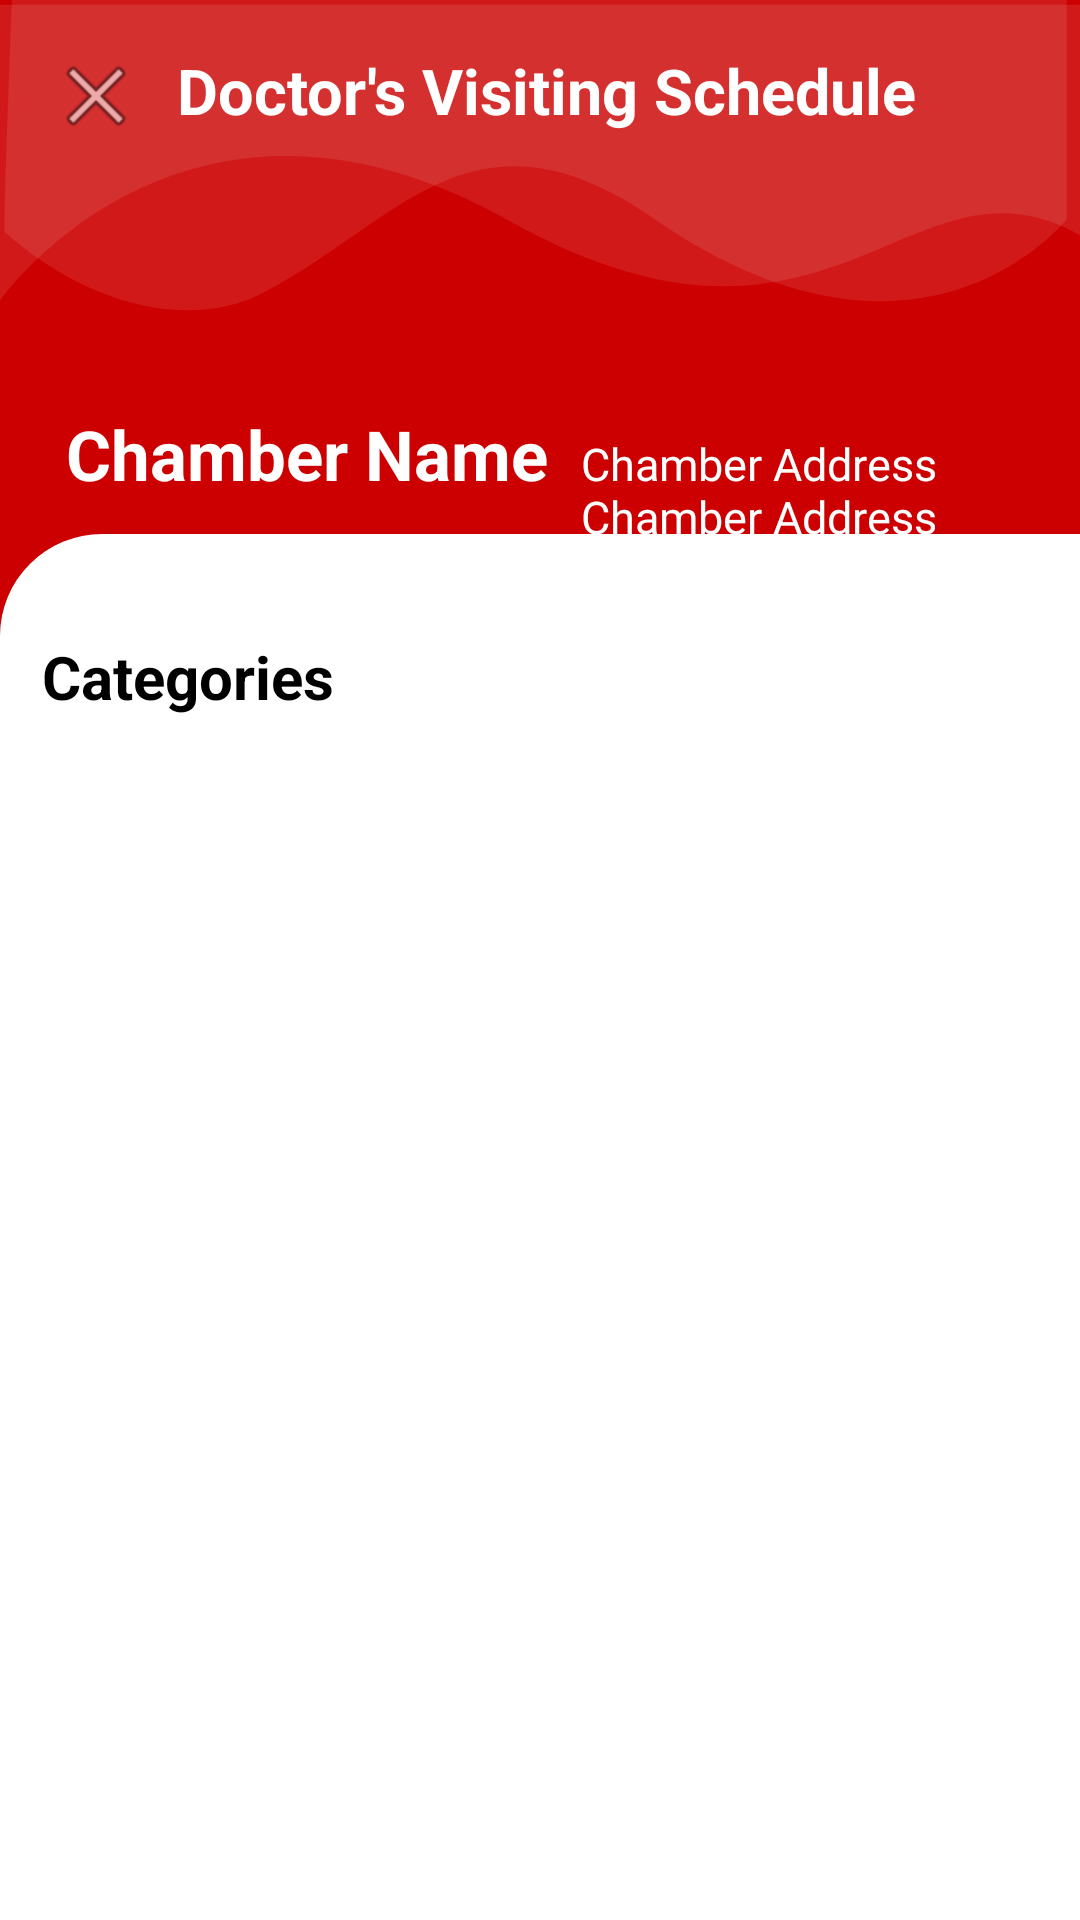

Produce the Android XML layout that renders to this screen, including the resource entries it uses.
<!-- AndroidManifest.xml: application theme AppTheme.NoActionBar -->
<!-- res/layout/fragment_visiting_schedule_for_patient.xml -->
<?xml version="1.0" encoding="utf-8"?>
<androidx.coordinatorlayout.widget.CoordinatorLayout
xmlns:android="http://schemas.android.com/apk/res/android"
xmlns:app="http://schemas.android.com/apk/res-auto"
xmlns:tools="http://schemas.android.com/tools"
android:layout_width="match_parent"
android:layout_height="match_parent"
android:fitsSystemWindows="true"
tools:context=".patient.fragment.VisitingScheduleForPatientFragment">

<com.google.android.material.appbar.AppBarLayout
    android:id="@+id/app_bar"
    android:layout_width="match_parent"
    android:layout_height="212dp"
    android:fitsSystemWindows="true"
    android:background="@drawable/chamber_info_for_patient_top_shape"
    >

    <com.google.android.material.appbar.CollapsingToolbarLayout
        android:id="@+id/toolbar_layout"
        android:layout_width="match_parent"
        android:layout_height="match_parent"
        android:fitsSystemWindows="true"
        app:contentScrim="?attr/colorPrimary"
        app:layout_scrollFlags="scroll|exitUntilCollapsed"
        app:toolbarId="@+id/toolbar"
        >

        <ImageView

            android:layout_width="match_parent"
            android:layout_height="wrap_content"
            android:background="@drawable/ic_login_bk"
            android:contentDescription="login background"
            android:rotation="180"
            />
        <ImageView
            android:id="@+id/closeFragment"
            android:layout_width="wrap_content"
            android:layout_height="wrap_content"
            android:layout_margin="@dimen/fab_margin"
            android:clickable="true"
            app:srcCompat="@android:drawable/ic_menu_close_clear_cancel"
            />
        <ImageView
            android:id="@+id/tobBarMenu"
            android:layout_width="wrap_content"
            android:layout_height="wrap_content"
            android:layout_margin="@dimen/fab_margin"
            android:clickable="true"
            app:srcCompat="@drawable/menu"
            android:layout_gravity="right"
            />
        <TextView
            android:layout_width="wrap_content"
            android:layout_height="wrap_content"
            android:text="Doctor's Visiting Schedule"
            android:textStyle="bold"
            android:textSize="21sp"
            android:textColor="@color/white"

            android:layout_marginTop="16dp"
            android:layout_marginLeft="59dp"
            />
        <LinearLayout
            android:layout_width="wrap_content"
            android:layout_height="55dp"
            android:orientation="horizontal"
            android:layout_marginStart="22dp"
            android:layout_marginTop="136dp"
            >

            <TextView
                android:layout_width="wrap_content"
                android:layout_height="wrap_content"
                android:id="@+id/chamberName"
                android:text="Chamber Name"
                android:textSize="23dp"
                android:textStyle="bold"
                android:textColor="@color/white"

                />
            <TextView
                android:layout_width="wrap_content"
                android:layout_height="wrap_content"
                android:id="@+id/chamberAddress"
                android:text="Chamber Address Chamber Address"
                android:textSize="15dp"
                android:textColor="@color/white"
                android:layout_marginLeft="11dp"
                />
        </LinearLayout>


    </com.google.android.material.appbar.CollapsingToolbarLayout>
</com.google.android.material.appbar.AppBarLayout>



<include layout="@layout/layout_visiting_schedule"
    android:id="@+id/scheduleLayout"
    />




</androidx.coordinatorlayout.widget.CoordinatorLayout>
<!-- res/layout/layout_visiting_schedule.xml (included above) -->
<?xml version="1.0" encoding="utf-8"?>
<androidx.core.widget.NestedScrollView
    xmlns:android="http://schemas.android.com/apk/res/android"
    xmlns:app="http://schemas.android.com/apk/res-auto"
    xmlns:tools="http://schemas.android.com/tools"
    android:layout_width="match_parent"
    android:layout_height="match_parent"
    app:layout_behavior="@string/appbar_scrolling_view_behavior"
    tools:context=".patient.ChamberVisitingScheduleForPatientActivity"
    tools:showIn="@layout/activity_chamber_visiting_schedule_for_patient"
    android:background="@color/white"
    >
    <RelativeLayout
        android:layout_width="match_parent"
        android:layout_height="match_parent"
        >
        <TextView
            android:layout_width="wrap_content"
            android:layout_height="wrap_content"
            android:text="@string/categories"
            android:textSize="20sp"
            android:textStyle="bold"
            android:layout_marginStart="@dimen/layout_schedule_left_margin"
            android:textColor="@color/black"
            />
        <androidx.recyclerview.widget.RecyclerView
            android:layout_marginTop="26dp"
            android:layout_width="match_parent"
            android:layout_height="wrap_content"
            android:id="@+id/specializationFilterRecyclerView"
            />
        <androidx.recyclerview.widget.RecyclerView
            android:layout_width="match_parent"
            android:layout_height="wrap_content"
            android:id="@+id/doctorVisitingScheduleRecyclerView"
            android:layout_below="@+id/specializationFilterRecyclerView"
            />
    </RelativeLayout>


</androidx.core.widget.NestedScrollView>
<!-- res/layout/activity_chamber_visiting_schedule_for_patient.xml (included above) -->
<?xml version="1.0" encoding="utf-8"?>
<androidx.coordinatorlayout.widget.CoordinatorLayout
    xmlns:android="http://schemas.android.com/apk/res/android"
    xmlns:app="http://schemas.android.com/apk/res-auto"
    xmlns:tools="http://schemas.android.com/tools"
    android:layout_width="match_parent"
    android:layout_height="match_parent"

    tools:context=".patient.ChamberVisitingScheduleForPatientActivity">





















































































    <fragment
        android:id="@+id/chamberVisitingScheduleFragmentHolder"
        android:layout_width="match_parent"
        android:layout_height="match_parent"

        android:name="androidx.navigation.fragment.NavHostFragment"
        app:defaultNavHost="true"
        app:navGraph="@navigation/chamber_visiting_schedule_for_patient"
        />


</androidx.coordinatorlayout.widget.CoordinatorLayout>
<!-- resources referenced by this layout -->
<resources>
  <color name="black">#000000</color>
  <color name="white">#FFFFFF</color>
  <dimen name="app_bar_height">240dp</dimen>
  <dimen name="fab_margin">16dp</dimen>
  <dimen name="layout_schedule_left_margin">14dp</dimen>
  <!-- drawable chamber_info_for_patient_top_shape (drawable) -->
  <?xml version="1.0" encoding="utf-8"?>
  <layer-list xmlns:android="http://schemas.android.com/apk/res/android">
  
      <item>
          <shape android:shape="rectangle">
              <solid android:color="@android:color/holo_red_dark"/>
  
          </shape>
      </item>
      <item android:top="178dp">
          <shape android:shape="rectangle">
              <solid android:color="@android:color/white" />
  
  
              <corners
                  android:radius="150dp"
                  android:topRightRadius="0dp"
                  android:bottomLeftRadius="0dp"
                  android:bottomRightRadius="0dp"/>
  
          </shape>
  
      </item>
  
  </layer-list>
  <!-- drawable ic_login_bk (drawable) -->
  <vector xmlns:android="http://schemas.android.com/apk/res/android"
      android:width="425dp"
      android:height="173dp"
      android:viewportWidth="425.332"
      android:viewportHeight="168.0"
      >
  
      <path
          android:pathData="M425.33,70.78S352.76,155.62 225.1,96.65 67.19,123.13 0,91.84L0,166.44L425.33,166.44Z"
          android:fillAlpha="0.1"
          android:fillColor="#fff"
          android:strokeAlpha="0.1"/>
      <path
          android:pathData="M5.22,97.18s57.02,-59.98 162.55,0c72.29,41.08 101.72,-2.45 155.4,-24.52 24.72,-10.16 64.44,-5.91 100.36,20.21 0.65,1.91 -2.77,75.13 -2.77,75.13L5.22,168Z"
          android:fillColor="#fff"
          android:strokeAlpha="0.1"
          android:fillAlpha="0.1"/>
  </vector>
  <string name="categories">Categories</string>
  <style name="AppTheme.NoActionBar">
          <item name="windowActionBar">false</item>
          <item name="windowNoTitle">true</item>
      </style>
</resources>
